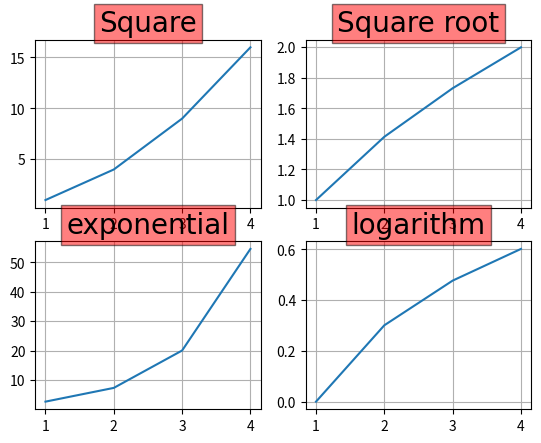

Python code for this plot:
import matplotlib.pyplot as plt
import numpy as np
x=np.arange(1,5)
fig,a=plt.subplots(2,2)

a[0][0].plot(x,x**2)
a[0][0].set_title("Square",fontsize=20,fontname="Times New Roman",bbox={'facecolor':'red','alpha':0.5})
a[0][0].grid(True)

a[0][1].plot(x,np.sqrt(x))
a[0][1].set_title("Square root",fontsize=20,fontname="Times New Roman",bbox={'facecolor':'red','alpha':0.5})
a[0][1].grid(True)

a[1][0].plot(x,np.exp(x))
a[1][0].set_title("exponential",fontsize=20,fontname="Times New Roman",bbox={'facecolor':'red','alpha':0.5})
a[1][0].grid(True)

a[1][1].plot(x,np.log10(x))
a[1][1].set_title("logarithm",fontsize=20,fontname="Times New Roman" ,bbox={'facecolor':'red','alpha':0.5})
a[1][1].grid(True)

plt.show()



